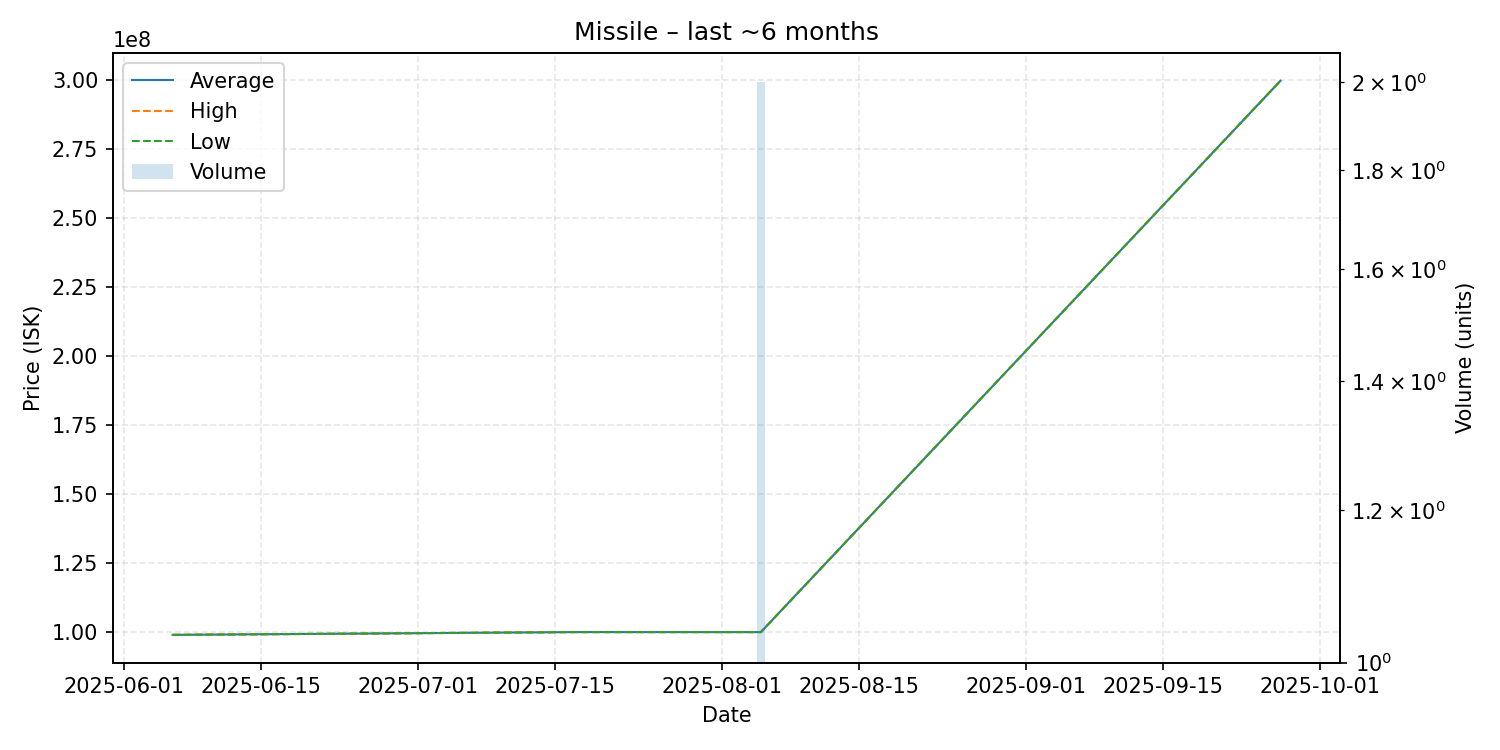

Values plotted in this chart, from the file beside it:
date, average, highest, lowest, order_count, volume
2025-06-06, 98990000, 98990000, 98990000, 1, 1
2025-07-17, 100000000, 100000000, 100000000, 1, 1
2025-08-05, 99995000, 100000000, 99990000, 2, 2
2025-09-27, 299800000, 299800000, 299800000, 1, 1
